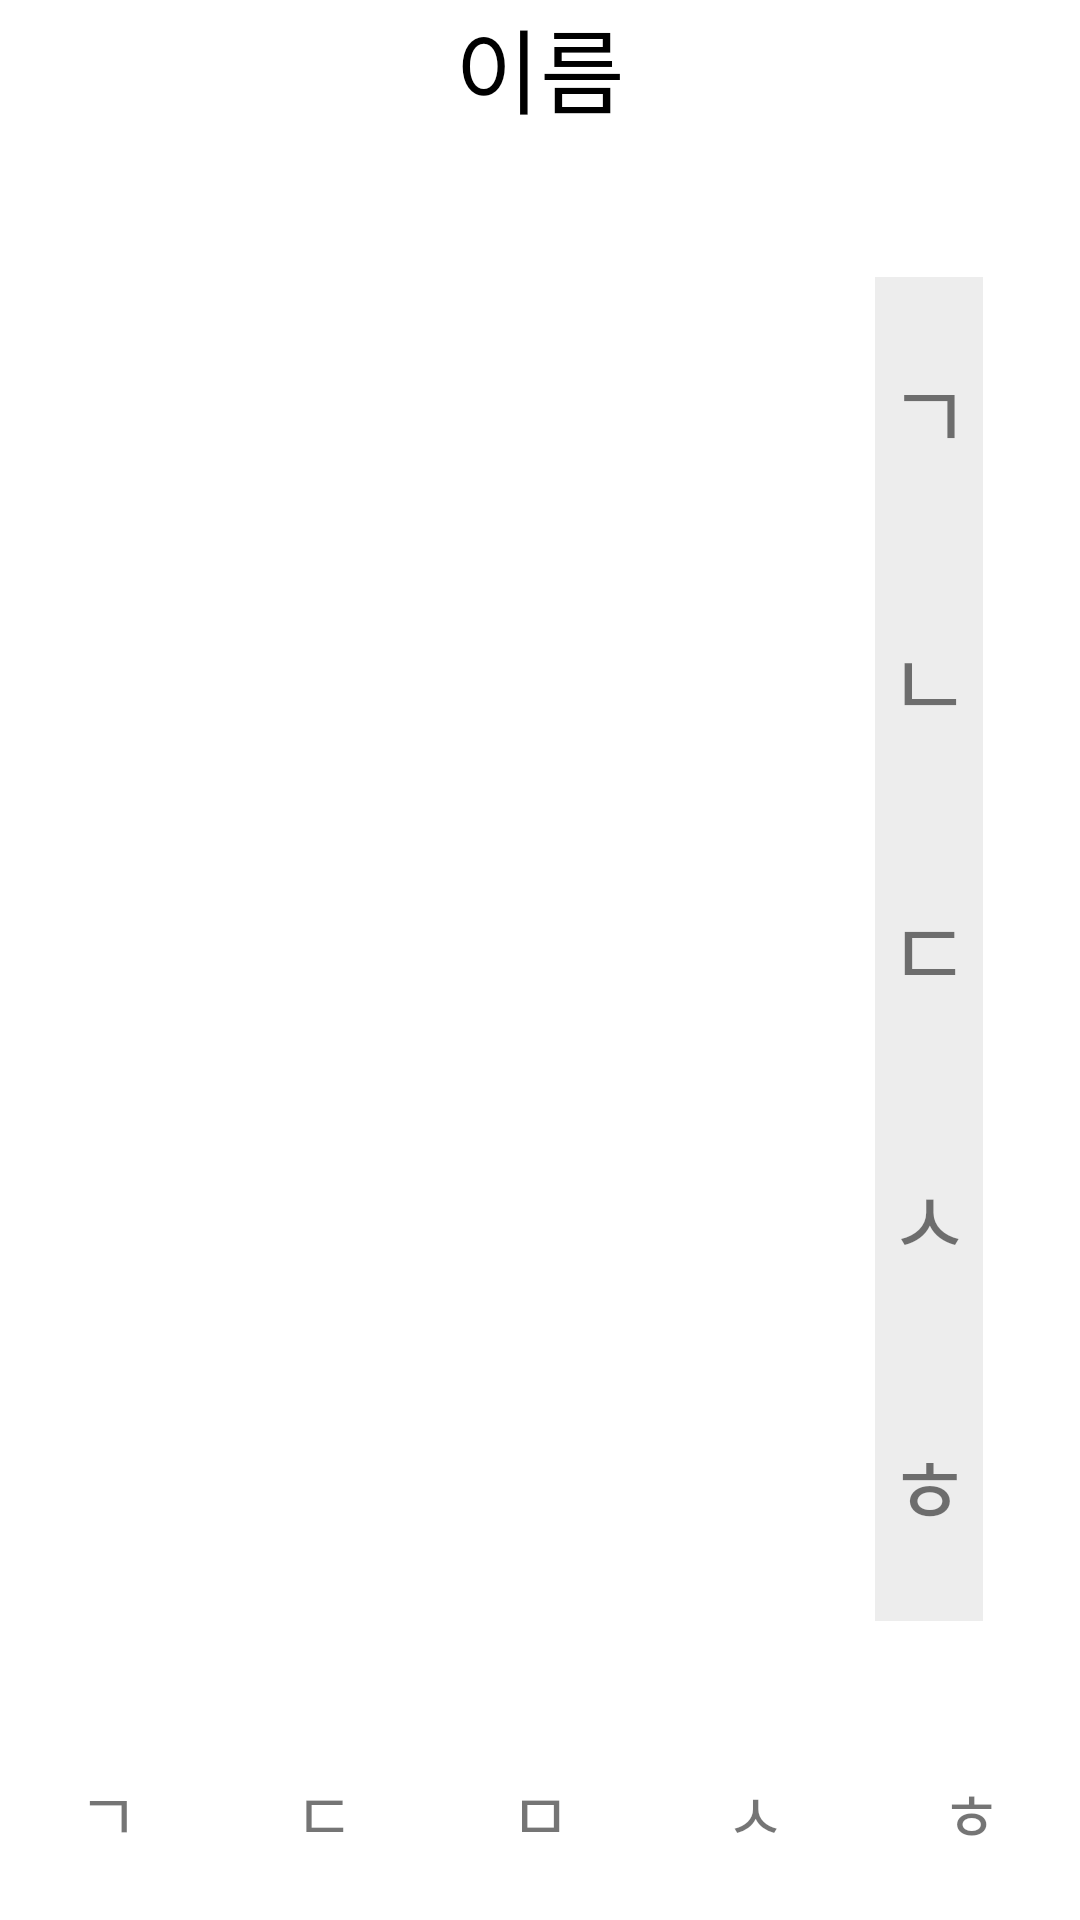

Reconstruct the res/layout file that produces this screen, plus the resources it refers to.
<!-- AndroidManifest.xml: application theme Theme.WordOperator -->
<!-- res/layout/activity_basic.xml -->
<?xml version="1.0" encoding="utf-8"?>
<androidx.constraintlayout.widget.ConstraintLayout xmlns:android="http://schemas.android.com/apk/res/android"
    xmlns:app="http://schemas.android.com/apk/res-auto"
    xmlns:tools="http://schemas.android.com/tools"
    android:layout_width="match_parent"
    android:layout_height="match_parent"
    tools:context=".basic.BasicActivity">

    <TextView
        android:id="@+id/selectedText"
        android:layout_width="match_parent"
        android:layout_height="0dp"
        android:autoSizeMinTextSize="7dp"
        android:autoSizeTextType="uniform"
        android:background="@drawable/basic_ripple"
        android:fontFamily="@font/pretendard_black"
        android:gravity="center"
        android:text="이름"
        android:textColor="@color/black"
        app:layout_constraintHeight_percent="0.07"
        app:layout_constraintTop_toTopOf="parent" />

    <androidx.recyclerview.widget.RecyclerView
        android:id="@+id/nameRV"
        android:layout_width="match_parent"
        android:layout_height="0dp"
        app:layout_constraintBottom_toTopOf="@id/textLayout"
        app:layout_constraintStart_toStartOf="parent"
        app:layout_constraintTop_toBottomOf="@id/selectedText" />

    <LinearLayout
        android:id="@+id/sideSearchBarLayout"
        android:layout_width="0dp"
        android:layout_height="0dp"
        android:background="#ededed"
        android:orientation="vertical"
        app:layout_constraintBottom_toBottomOf="@id/nameRV"
        app:layout_constraintEnd_toEndOf="parent"
        app:layout_constraintHeight_percent="0.7"
        app:layout_constraintHorizontal_bias="0.9"
        app:layout_constraintStart_toStartOf="parent"
        app:layout_constraintTop_toTopOf="@id/nameRV"
        app:layout_constraintWidth_percent="0.1">

        <TextView
            android:id="@+id/scrollText1"
            android:layout_width="match_parent"
            android:layout_height="0dp"
            android:layout_weight="0.2"
            android:autoSizeMaxTextSize="30dp"
            android:autoSizeTextType="uniform"
            android:gravity="center"
            android:padding="5dp"
            android:text="ㄱ" />

        <TextView
            android:id="@+id/scrollText2"
            android:layout_width="match_parent"
            android:layout_height="0dp"
            android:layout_weight="0.2"
            android:autoSizeMaxTextSize="30dp"
            android:autoSizeTextType="uniform"
            android:gravity="center"
            android:padding="5dp"
            android:text="ㄴ" />

        <TextView
            android:id="@+id/scrollText3"
            android:layout_width="match_parent"
            android:layout_height="0dp"
            android:layout_weight="0.2"
            android:autoSizeMaxTextSize="30dp"
            android:autoSizeTextType="uniform"
            android:gravity="center"
            android:padding="5dp"
            android:text="ㄷ" />

        <TextView
            android:id="@+id/scrollText4"
            android:layout_width="match_parent"
            android:layout_height="0dp"
            android:layout_weight="0.2"
            android:autoSizeMaxTextSize="30dp"
            android:autoSizeTextType="uniform"
            android:gravity="center"
            android:padding="5dp"
            android:text="ㅅ" />

        <TextView
            android:id="@+id/scrollText5"
            android:layout_width="match_parent"
            android:layout_height="0dp"
            android:layout_weight="0.2"
            android:autoSizeMaxTextSize="30dp"
            android:autoSizeTextType="uniform"
            android:gravity="center"
            android:padding="5dp"
            android:text="ㅎ" />

    </LinearLayout>

    <LinearLayout
        android:id="@+id/textLayout"
        android:layout_width="match_parent"
        android:layout_height="0dp"
        android:layout_marginBottom="20dp"
        android:orientation="horizontal"
        app:layout_constraintBottom_toBottomOf="parent"
        app:layout_constraintHeight_percent="0.05">

        <TextView
            android:id="@+id/text1"
            android:layout_width="0dp"
            android:layout_height="match_parent"
            android:layout_weight="0.2"
            android:autoSizeMinTextSize="7dp"
            android:autoSizeTextType="uniform"
            android:background="@drawable/basic_ripple"
            android:gravity="center"
            android:text="ㄱ" />

        <TextView
            android:id="@+id/text2"
            android:layout_width="0dp"
            android:layout_height="match_parent"
            android:layout_weight="0.2"
            android:autoSizeMinTextSize="7dp"
            android:autoSizeTextType="uniform"
            android:background="@drawable/basic_ripple"
            android:gravity="center"
            android:text="ㄷ" />

        <TextView
            android:id="@+id/text3"
            android:layout_width="0dp"
            android:layout_height="match_parent"
            android:layout_weight="0.2"
            android:autoSizeMinTextSize="7dp"
            android:autoSizeTextType="uniform"
            android:background="@drawable/basic_ripple"
            android:gravity="center"
            android:text="ㅁ" />

        <TextView
            android:id="@+id/text4"
            android:layout_width="0dp"
            android:layout_height="match_parent"
            android:layout_weight="0.2"
            android:autoSizeMinTextSize="7dp"
            android:autoSizeTextType="uniform"
            android:background="@drawable/basic_ripple"
            android:gravity="center"
            android:text="ㅅ" />

        <TextView
            android:id="@+id/text5"
            android:layout_width="0dp"
            android:layout_height="match_parent"
            android:layout_weight="0.2"
            android:autoSizeMinTextSize="7dp"
            android:autoSizeTextType="uniform"
            android:background="@drawable/basic_ripple"
            android:gravity="center"
            android:text="ㅎ" />

    </LinearLayout>

</androidx.constraintlayout.widget.ConstraintLayout>
<!-- resources referenced by this layout -->
<resources>
  <!-- drawable basic_ripple (drawable-v24) -->
  <?xml version="1.0" encoding="utf-8"?>
  <ripple xmlns:android="http://schemas.android.com/apk/res/android"
      xmlns:tools="http://schemas.android.com/tools"
      android:color="#22FF33"> 
  
      <item android:id="@android:id/mask">
          <shape android:shape="rectangle">
              <solid android:color="@color/white" />
              <corners android:radius="5dp" />
          </shape>
      </item>
  
      
      
  
  </ripple>
  <style name="Theme.WordOperator" parent="Theme.MaterialComponents.DayNight.DarkActionBar">
          
          <item name="colorPrimary">@color/purple_500</item>
          <item name="colorPrimaryVariant">@color/purple_700</item>
          <item name="colorOnPrimary">@color/white</item>
          
          <item name="colorSecondary">@color/teal_200</item>
          <item name="colorSecondaryVariant">@color/teal_700</item>
          <item name="colorOnSecondary">@color/black</item>
          
          <item name="android:statusBarColor" tools:targetApi="l">?attr/colorPrimaryVariant</item>
          
      </style>
  <!-- not gathered from this repository: default colours our renderer supplied (Android Studio template values) -->
  <color name="purple_500">#FF6200EE</color>
  <color name="purple_700">#FF3700B3</color>
  <color name="teal_200">#FF03DAC5</color>
  <color name="teal_700">#FF018786</color>
  <color name="black">#FF000000</color>
  <color name="white">#FFFFFFFF</color>
</resources>
